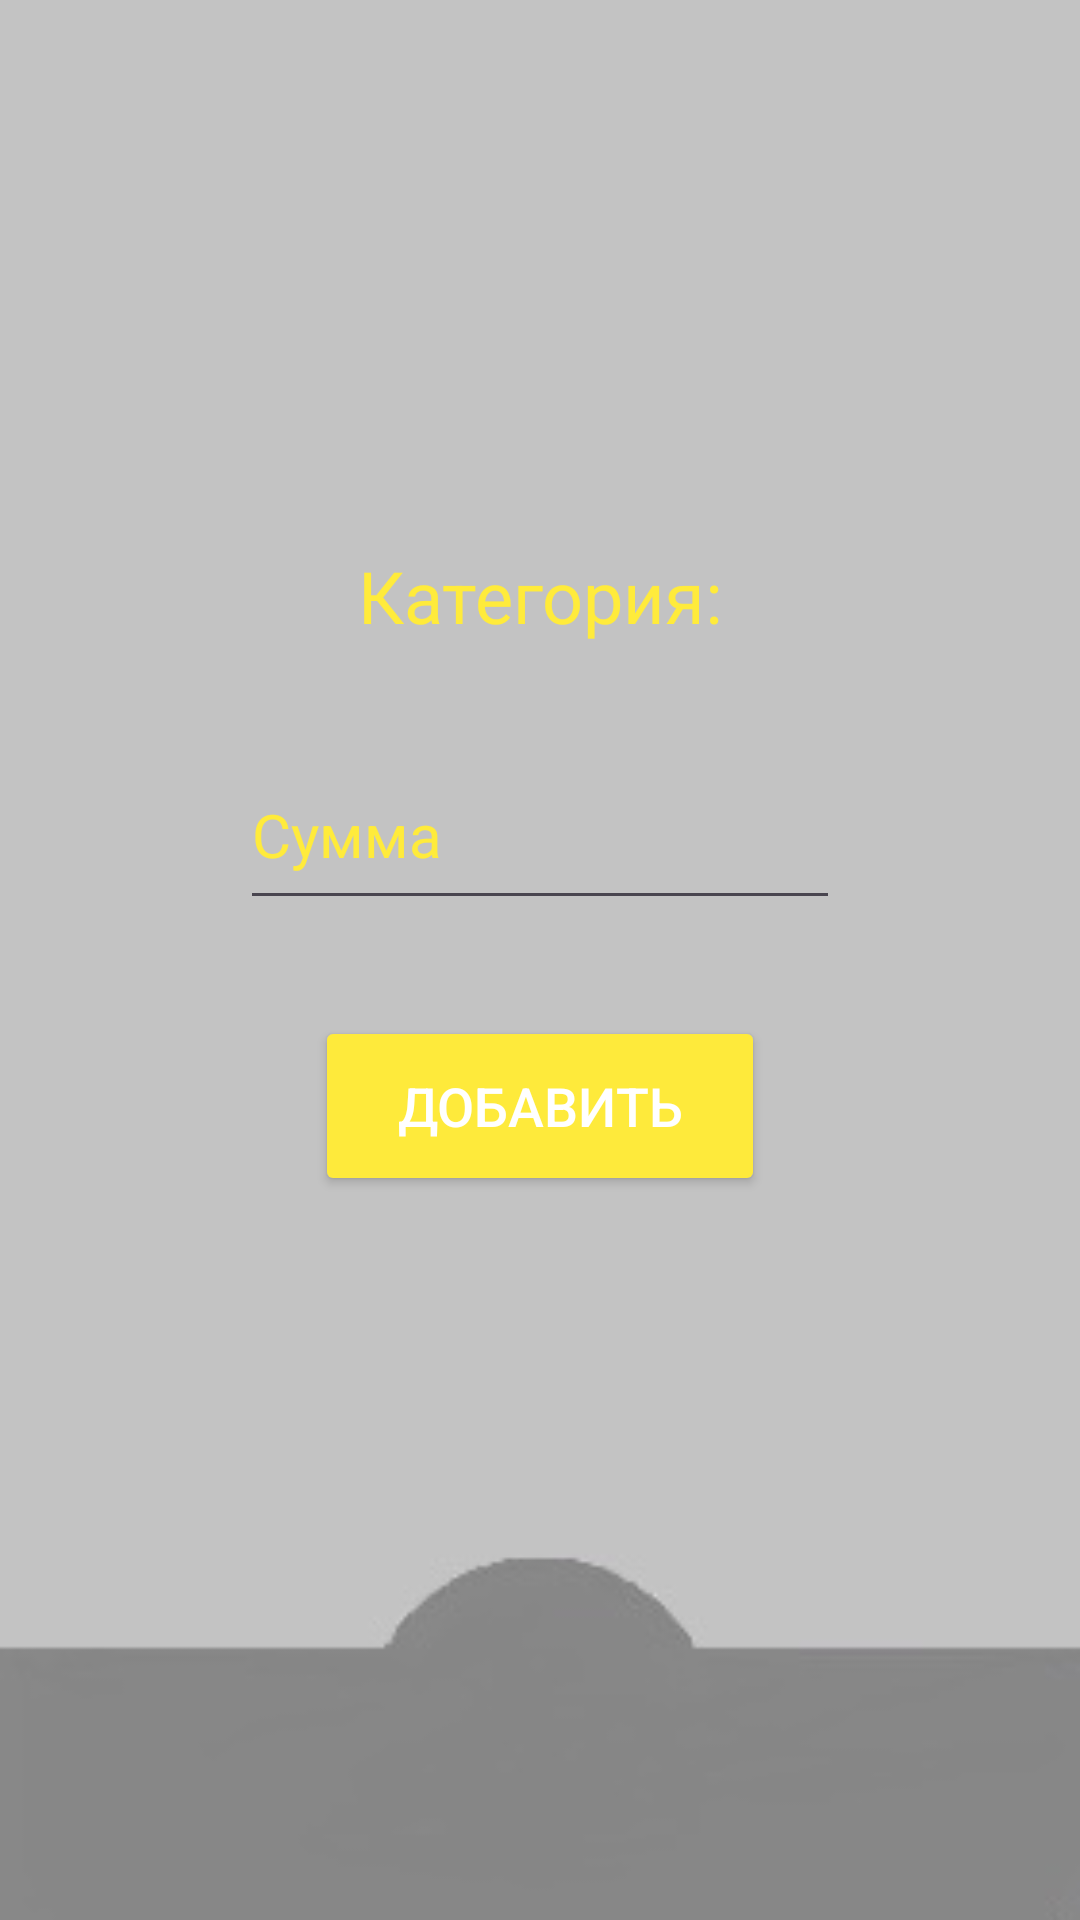

Android layout source for this screen:
<!-- AndroidManifest.xml: application theme Theme.FishInBank -->
<!-- res/layout/activity_add_income.xml -->
<?xml version="1.0" encoding="utf-8"?>
<androidx.constraintlayout.widget.ConstraintLayout xmlns:android="http://schemas.android.com/apk/res/android"
    xmlns:app="http://schemas.android.com/apk/res-auto"
    xmlns:tools="http://schemas.android.com/tools"
    android:layout_width="match_parent"
    android:layout_height="match_parent"
    android:background="@drawable/fon"
    tools:context=".AddIncomeActivity">

    <TextView
        android:id="@+id/tv_category"
        android:layout_width="wrap_content"
        android:layout_height="wrap_content"
        android:text="Категория:"
        android:textColor="#FFEB3B"
        android:textSize="24sp"
        app:layout_constraintBottom_toBottomOf="parent"
        app:layout_constraintEnd_toEndOf="parent"
        app:layout_constraintStart_toStartOf="parent"
        app:layout_constraintTop_toTopOf="parent"
        app:layout_constraintVertical_bias="0.3" />

    <EditText
        android:id="@+id/et_amount"
        android:layout_width="200dp"
        android:layout_height="60dp"
        android:layout_marginTop="32dp"
        android:hint="Сумма"
        android:inputType="numberDecimal"
        android:textColor="#FFEB3B"
        android:textColorHint="#FFEB3B"
        android:textSize="20sp"
        app:layout_constraintEnd_toEndOf="parent"
        app:layout_constraintStart_toStartOf="parent"
        app:layout_constraintTop_toBottomOf="@+id/tv_category" />

    <Button
        android:id="@+id/btn_add"
        android:layout_width="150dp"
        android:layout_height="60dp"
        android:layout_marginTop="32dp"
        android:backgroundTint="#FEEA3B"
        android:text="Добавить"
        android:textColor="#FFFFFF"
        android:textSize="18sp"
        app:layout_constraintEnd_toEndOf="parent"
        app:layout_constraintStart_toStartOf="parent"
        app:layout_constraintTop_toBottomOf="@+id/et_amount" />

</androidx.constraintlayout.widget.ConstraintLayout>
<!-- resources referenced by this layout -->
<resources>
  <!-- drawable fon: jpg bitmap (drawable, 3739 bytes) -->
  <style name="Theme.FishInBank" parent="Base.Theme.FishInBank" />
  <style name="Base.Theme.FishInBank" parent="Theme.Material3.DayNight.NoActionBar">
          
          
      </style>
</resources>
